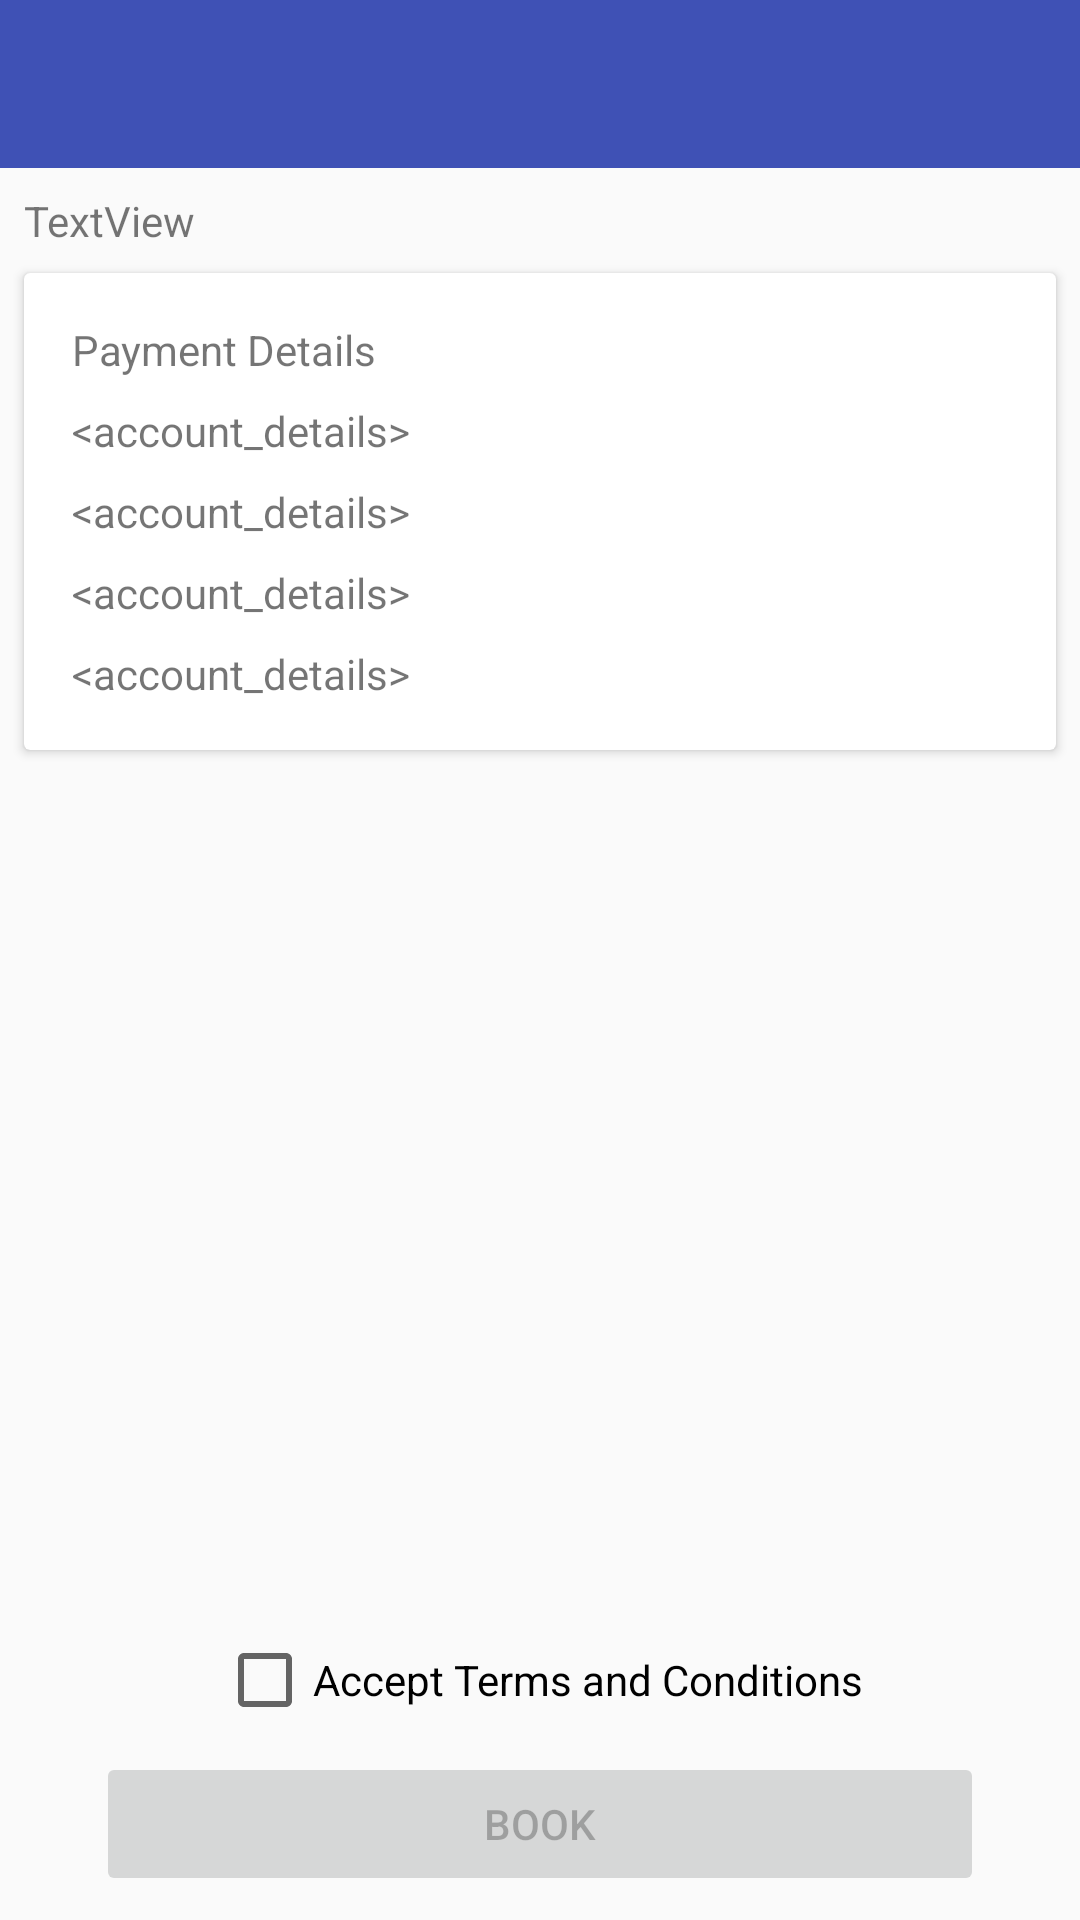

The Android layout XML behind this screen, and the referenced resources:
<!-- AndroidManifest.xml: application theme AppTheme -->
<!-- res/layout/activity_booking.xml -->
<?xml version="1.0" encoding="utf-8"?>
<android.support.constraint.ConstraintLayout xmlns:android="http://schemas.android.com/apk/res/android"
    xmlns:app="http://schemas.android.com/apk/res-auto"
    xmlns:tools="http://schemas.android.com/tools"
    android:layout_width="match_parent"
    android:layout_height="match_parent">

    <android.support.v7.widget.Toolbar
        android:id="@+id/booking_toolbar"
        android:layout_width="0dp"
        android:layout_height="wrap_content"
        android:background="?attr/colorPrimary"
        android:minHeight="?attr/actionBarSize"
        android:theme="?attr/actionBarTheme"
        app:layout_constraintEnd_toEndOf="parent"
        app:layout_constraintStart_toStartOf="parent"
        app:layout_constraintTop_toTopOf="parent" />

    <TextView
        android:id="@+id/booking_date_dispaly"
        android:layout_width="wrap_content"
        android:layout_height="wrap_content"
        android:layout_marginLeft="8dp"
        android:layout_marginStart="8dp"
        android:layout_marginTop="8dp"
        android:gravity="center"
        android:text="TextView"
        app:layout_constraintStart_toStartOf="parent"
        app:layout_constraintTop_toBottomOf="@+id/booking_toolbar"
        android:clickable="true"
        android:onClick="dispDate" />

    <android.support.v7.widget.CardView
        android:layout_width="match_parent"
        android:layout_height="wrap_content"
        android:layout_marginEnd="8dp"
        android:layout_marginLeft="8dp"
        android:layout_marginRight="8dp"
        android:layout_marginStart="8dp"
        android:layout_marginTop="8dp"
        android:padding="1600dp"
        app:layout_constraintEnd_toEndOf="parent"
        app:layout_constraintStart_toStartOf="parent"
        app:layout_constraintTop_toBottomOf="@+id/booking_date_dispaly">

        <LinearLayout
            android:layout_width="match_parent"
            android:layout_height="match_parent"
            android:orientation="vertical"
            android:padding="16dp">

            <TextView
                android:id="@+id/booking_screen_header_payment_details"
                android:layout_width="match_parent"
                android:layout_height="wrap_content"
                android:text="Payment Details" />

            <Space
                android:layout_width="wrap_content"
                android:layout_height="8dp" />

            <TextView
                android:id="@+id/booking_screen_payment_rent"
                android:layout_width="match_parent"
                android:layout_height="wrap_content"
                android:text="&lt;account_details&gt;" />

            <Space
                android:layout_width="wrap_content"
                android:layout_height="8dp" />

            <TextView
                android:id="@+id/booking_screen_payment_security"
                android:layout_width="match_parent"
                android:layout_height="wrap_content"
                android:text="&lt;account_details&gt;" />

            <Space
                android:layout_width="wrap_content"
                android:layout_height="8dp" />

            <TextView
                android:id="@+id/booking_screen_payment_total"
                android:layout_width="match_parent"
                android:layout_height="wrap_content"
                android:text="&lt;account_details&gt;" />

            <Space
                android:layout_width="wrap_content"
                android:layout_height="8dp" />

            <TextView
                android:id="@+id/booking_screen_account_details"
                android:layout_width="match_parent"
                android:layout_height="wrap_content"
                android:text="&lt;account_details&gt;" />
        </LinearLayout>
    </android.support.v7.widget.CardView>

    <Button
        android:id="@+id/booking_screen_book"
        android:layout_width="0dp"
        android:layout_height="wrap_content"
        android:layout_marginBottom="8dp"
        android:layout_marginEnd="32dp"
        android:layout_marginLeft="32dp"
        android:layout_marginRight="32dp"
        android:layout_marginStart="32dp"
        android:enabled="false"
        android:text="Book"
        app:layout_constraintBottom_toBottomOf="parent"
        app:layout_constraintEnd_toEndOf="parent"
        app:layout_constraintStart_toStartOf="parent" />

    <CheckBox
        android:id="@+id/booking_screen_tnc"
        android:layout_width="wrap_content"
        android:layout_height="wrap_content"
        android:layout_marginBottom="8dp"
        android:layout_marginEnd="8dp"
        android:layout_marginLeft="8dp"
        android:layout_marginRight="8dp"
        android:layout_marginStart="8dp"
        android:checked="false"
        android:text="Accept Terms and Conditions"
        app:layout_constraintBottom_toTopOf="@+id/booking_screen_book"
        app:layout_constraintEnd_toEndOf="parent"
        app:layout_constraintStart_toStartOf="parent" />
</android.support.constraint.ConstraintLayout>
<!-- resources referenced by this layout -->
<resources>
  <style name="AppTheme" parent="Theme.AppCompat.Light.DarkActionBar">
          <item name="colorPrimary">@color/colorPrimary</item>
          <item name="colorPrimaryDark">@color/colorPrimaryDark</item>
          <item name="colorAccent">@color/colorAccent</item>
          <item name="windowNoTitle">true</item>
          <item name="windowActionBar">false</item>
      </style>
  <color name="colorPrimary">#3F51B5</color>
  <color name="colorPrimaryDark">#303F9F</color>
  <color name="colorAccent">#FF4081</color>
</resources>
